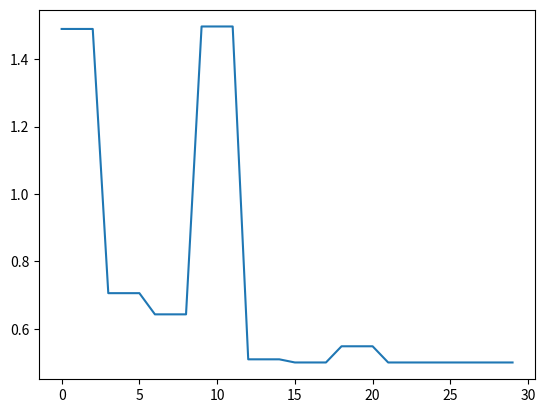

The matplotlib source for this figure:
# from projectq.ops import H, Measure, X, Y, Z, Swap, C, MatrixGate
# from projectq import MainEngine
# import projectq
import numpy as np
from numpy import kron
from scipy.linalg import expm
from numpy import ndarray
from scipy.optimize import minimize
import matplotlib.pyplot as plt

# commit test

P_0 = np.array([[1, 0], [0, 0]])  # |0><0|
P_1 = np.array([[0, 0], [0, 1]])  # |1><1|
X_np = np.array([[0., 1.], [1., 0.]])  # X Pauli matrix
Y_np = np.array([[0., -1.j], [1.j, 0.]])  # Y Pauli matrix
Z_np = np.array([[1., 0.], [0., -1.]])  # Z Pauli matrix
S_np = np.array([[1., 0.], [0., 1.j]])
T_np = np.array([[1., 0.], [0., np.exp(1.j*np.pi/4)]])
I_np = np.array([[1., 0.], [0., 1.]])  # 2x2 identity matrix
H_np = (X_np + Z_np)/np.sqrt(2)  # Hadamard gate
SWAP = np.array([[1, 0, 0, 0], [0, 0, 1, 0], [0, 1, 0, 0], [0, 0, 0, 1]])
CSWAR = 0.5 * kron((I_np + Z_np), kron(I_np, I_np)) + 0.5 * kron((I_np - Z_np), SWAP)
s0 = np.array([[1], [0]])
s1 = np.array([[0], [1]])
proj_1 = kron(I_np, I_np)
proj_1 = kron(P_1, proj_1)
proj_2 = kron(P_1, I_np)
proj_2 = kron(I_np, proj_2)
proj_3 = kron(I_np, P_1)
proj_3 = kron(I_np, proj_3)


def cx(qubits_number, qubits):
    cx_1 = P_0
    for i in range(qubits[0]):
        cx_1 = kron(I_np, cx_1)
    for i in range(qubits[0] + 1, qubits_number):
        cx_1 = kron(cx_1, I_np)
    if qubits[0] < qubits[1]:
        _op_1 = P_1
        _op_2 = X_np
        _q_1 = qubits[0]
        _q_2 = qubits[1]
    if qubits[0] > qubits[1]:
        _op_1 = X_np
        _op_2 = P_1
        _q_1 = qubits[1]
        _q_2 = qubits[0]
    cx_2 = _op_1
    for i in range(_q_1):
        cx_2 = kron(I_np, cx_2)
    for i in range(_q_1 + 1, _q_2):
        cx_2 = kron(cx_2, I_np)
    cx_2 = kron(cx_2, _op_2)
    for i in range(_q_2 + 1, qubits_number):
        cx_2 = kron(cx_2, I_np)
    cx = cx_1 + cx_2
    return cx


def Rx(a):
    return expm(-1j*X_np*a)


def Ry(a):
    return expm(-1j*Y_np*a)


def Rz(a):
    return expm(-1j*Z_np*a)


def U3(a, b, c):
    return Rz(c).dot(Rz(b)).dot(Rz(a))


def Projector(qubits_number, qubit_number):
    _projector = 1
    for i in range(qubit_number):
        _projector = kron(I_np, _projector)
    _projector = kron(P_1, _projector)
    for i in range(qubits_number - qubit_number - 1):
        _projector = kron(I_np, _projector)
    return _projector


def All_Proj():
    _All_Proj = np.add(Projector(3, 1), Projector(3, 2))
    _All_Proj = np.add(Projector(3, 0), _All_Proj)
    return _All_Proj


def Hamiltonian():
    _Hamiltonian = CSWAR
    _All_Proj = All_Proj()
    _Hamiltonian = _All_Proj.dot(_Hamiltonian)
    _Hamiltonian = CSWAR.conj().T.dot(_Hamiltonian)
    return _Hamiltonian


def U(_parameters, _q1, _q2, _q3):
    # 1st qubit
    _q1 = Rx(_parameters[0]).dot(_q1)
    _q1 = Rz(_parameters[1]).dot(_q1)
    _q1 = Rx(_parameters[2]).dot(_q1)
    # 2nd qubit
    _q2 = Rx(_parameters[3]).dot(_q2)
    _q2 = Rz(_parameters[4]).dot(_q2)
    _q2 = Rx(_parameters[5]).dot(_q2)
    # 3rd qubit
    _q3 = Rx(_parameters[6]).dot(_q3)
    _q3 = Rz(_parameters[7]).dot(_q3)
    _q3 = Rx(_parameters[8]).dot(_q3)
    _q_all = kron(_q2, _q3)
    _q_all = kron(_q1, _q_all)
    # controlled
    cx1 = cx(3, [0, 1])
    cx2 = cx(3, [1, 2])
    cx3 = cx(3, [2, 0])
    _q_all = cx1.dot(_q_all)
    _q_all = cx2.dot(_q_all)
    _q_all = cx3.dot(_q_all)
    return _q_all


def g_min_1(_parameters):  # Using several U gates
    q1 = [1, 0]
    q2 = [1, 0]
    q3 = [1, 0]
    q_all = U(_parameters, q1, q2, q3)
    q_all_proj = proj_1.dot(q_all)
    q_all_proj = proj_2.dot(q_all_proj)
    q_all_proj = proj_3.dot(q_all_proj)
    min_val.append(np.absolute(q_all.conj().T.dot(q_all_proj)))
    return np.absolute(q_all.conj().T.dot(q_all_proj))


def g_min_2(_parameters):  # _parameters[0] is theta, _parameters[1] is phi
    _q1 = H_np.dot([1, 0])
    _q2 = [1, 0]
    _q3 = [np.sin(_parameters[0]), np.exp(1.j * _parameters[1]) * np.cos(_parameters[0])]
    _q_all = kron(_q2, _q3)
    _q_all = kron(_q1, _q_all)
    min_val.append(np.absolute(_q_all.conj().T.dot(Hamiltonian().dot(_q_all))))
    return np.absolute(_q_all.conj().T.dot(Hamiltonian().dot(_q_all)))


parameters = np.array([0.1, 0.2])
min_val = []
res = minimize(g_min_2, parameters, method='L-BFGS-b', options={'gtol': 1e-8, 'disp': True})
print(res.x)
plt.plot(min_val)
plt.show()
